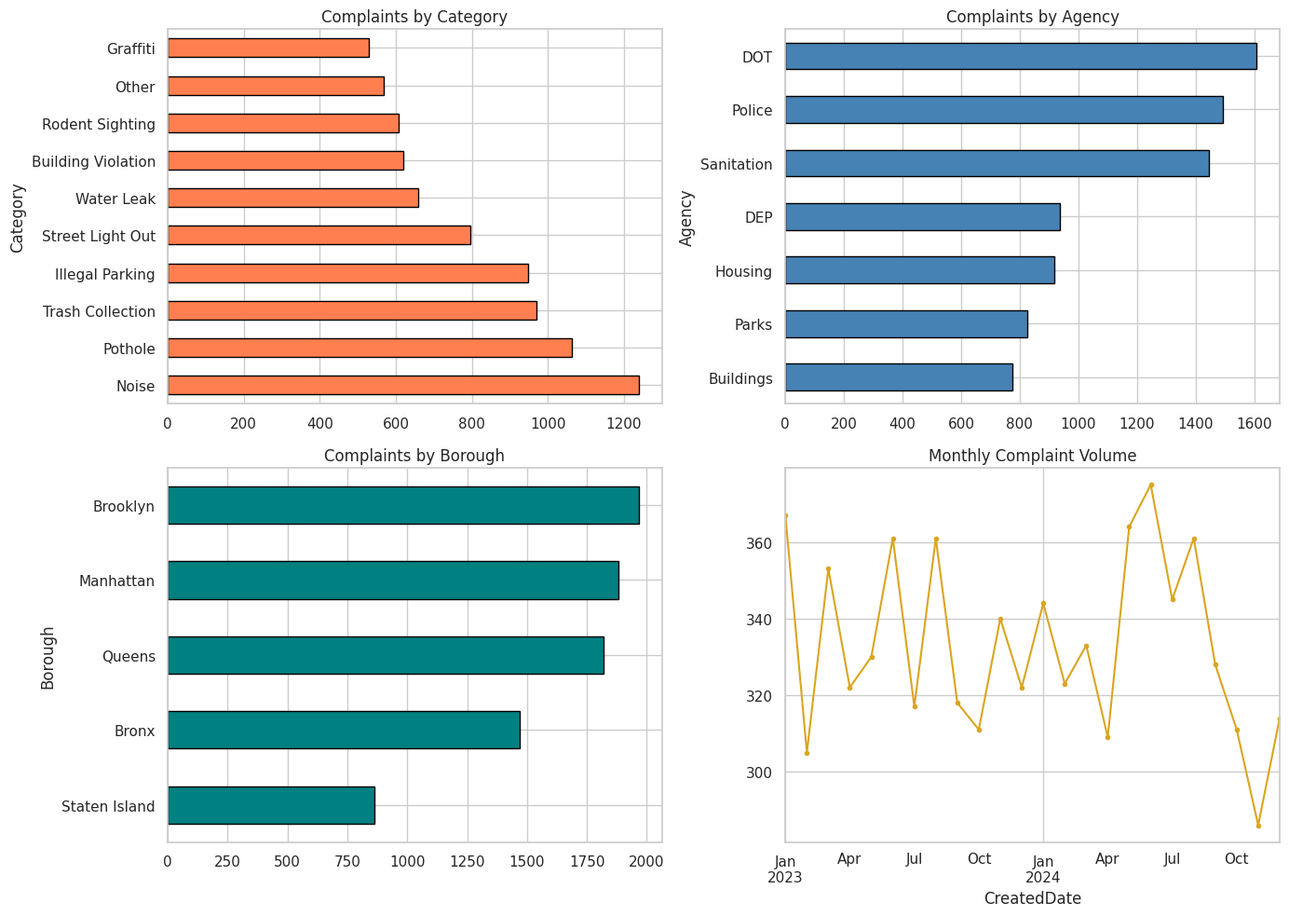
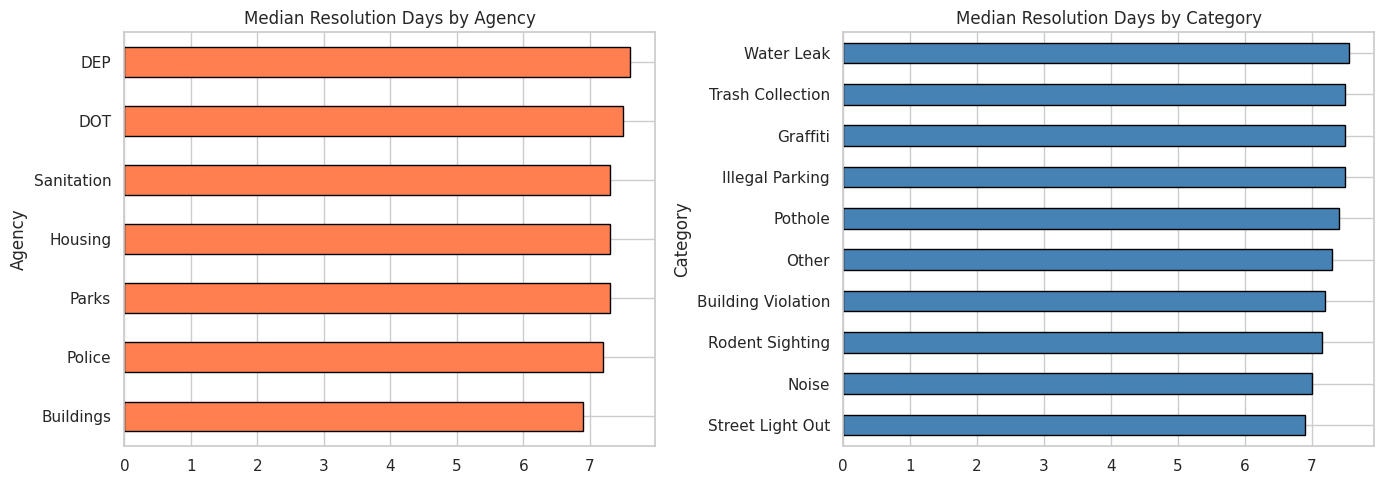
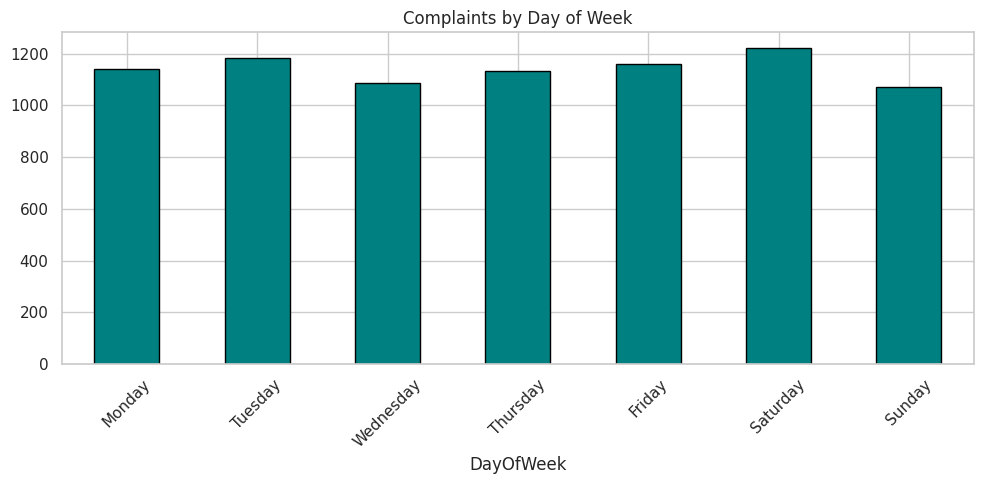

These charts were generated, in order, by the following Python code:
import warnings
warnings.filterwarnings('ignore')
import matplotlib
matplotlib.use('Agg')

import numpy as np
import pandas as pd
import matplotlib.pyplot as plt
import seaborn as sns
sns.set_theme(style='whitegrid', palette='Set2')
np.random.seed(42)
print('Imports OK')

import os
SAVE_DIR = os.path.dirname(os.path.abspath('__file__'))
print(f'Save dir: {SAVE_DIR}')

np.random.seed(42)
n = 8000
categories = np.random.choice(['Noise', 'Pothole', 'Illegal Parking', 'Street Light Out', 'Trash Collection',
                                 'Water Leak', 'Graffiti', 'Building Violation', 'Rodent Sighting', 'Other'],
                                n, p=[0.15, 0.13, 0.12, 0.10, 0.12, 0.08, 0.07, 0.08, 0.08, 0.07])
agencies = np.random.choice(['DOT', 'Sanitation', 'Police', 'Housing', 'DEP', 'Parks', 'Buildings'],
                              n, p=[0.20, 0.18, 0.18, 0.12, 0.12, 0.10, 0.10])
boroughs = np.random.choice(['Manhattan', 'Brooklyn', 'Queens', 'Bronx', 'Staten Island'],
                              n, p=[0.25, 0.25, 0.22, 0.18, 0.10])
created = pd.Timestamp('2023-01-01') + pd.to_timedelta(np.random.randint(0, 730, n), unit='D')
resolution_days = np.clip(np.random.lognormal(2.0, 0.9, n), 0.1, 180).round(1)
status = np.where(resolution_days < 30, 'Closed',
         np.where(resolution_days < 90, np.random.choice(['Closed', 'In Progress'], n), 'Open'))
priority = np.random.choice(['Low', 'Medium', 'High', 'Emergency'], n, p=[0.30, 0.35, 0.25, 0.10])

df = pd.DataFrame({
    'ComplaintID': [f'C{i:06d}' for i in range(n)],
    'Category': categories, 'Agency': agencies, 'Borough': boroughs,
    'CreatedDate': created, 'ResolutionDays': resolution_days,
    'Status': status, 'Priority': priority,
})
df['Month'] = df['CreatedDate'].dt.to_period('M')
df['DayOfWeek'] = df['CreatedDate'].dt.day_name()
df['Year'] = df['CreatedDate'].dt.year

print(f'Dataset: {df.shape}')
print(f'Date range: {df["CreatedDate"].min().date()} to {df["CreatedDate"].max().date()}')
df.head()

print(f'Missing values: {df.isnull().sum().sum()}')
print(f'\nCategory distribution:\n{df["Category"].value_counts()}')
print(f'\nStatus distribution: {df["Status"].value_counts().to_dict()}')

fig, axes = plt.subplots(2, 2, figsize=(14, 10))
df['Category'].value_counts().plot.barh(ax=axes[0,0], edgecolor='black', color='coral')
axes[0,0].set_title('Complaints by Category')
df.groupby('Agency')['ComplaintID'].count().sort_values().plot.barh(ax=axes[0,1], edgecolor='black', color='steelblue')
axes[0,1].set_title('Complaints by Agency')
df.groupby('Borough')['ComplaintID'].count().sort_values().plot.barh(ax=axes[1,0], edgecolor='black', color='teal')
axes[1,0].set_title('Complaints by Borough')
monthly = df.groupby(df['CreatedDate'].dt.to_period('M'))['ComplaintID'].count()
monthly.index = monthly.index.to_timestamp()
monthly.plot(ax=axes[1,1], marker='.', color='goldenrod')
axes[1,1].set_title('Monthly Complaint Volume')
plt.tight_layout()
plt.savefig(os.path.join(SAVE_DIR, 'eda_overview.png'), dpi=100, bbox_inches='tight')
plt.show()

fig, axes = plt.subplots(1, 2, figsize=(14, 5))
agency_res = df.groupby('Agency')['ResolutionDays'].median().sort_values()
agency_res.plot.barh(ax=axes[0], edgecolor='black', color='coral')
axes[0].set_title('Median Resolution Days by Agency')
cat_res = df.groupby('Category')['ResolutionDays'].median().sort_values()
cat_res.plot.barh(ax=axes[1], edgecolor='black', color='steelblue')
axes[1].set_title('Median Resolution Days by Category')
plt.tight_layout()
plt.savefig(os.path.join(SAVE_DIR, 'resolution_time.png'), dpi=100, bbox_inches='tight')
plt.show()

print('Resolution time stats by Agency:')
print(df.groupby('Agency')['ResolutionDays'].agg(['median','mean','std','count']).round(1).sort_values('median', ascending=False))

priority_stats = df.groupby('Priority').agg(
    complaints=('ComplaintID', 'count'),
    median_resolution=('ResolutionDays', 'median'),
    pct_open=('Status', lambda x: (x == 'Open').mean()),
).round(3)
print('Priority Analysis:')
print(priority_stats)

backlog = df[df['Status'] != 'Closed']
print(f'\nOpen/In-Progress backlog: {len(backlog)} ({len(backlog)/len(df):.1%})')
print(f'Backlog by Agency:\n{backlog["Agency"].value_counts()}')

dow_order = ['Monday','Tuesday','Wednesday','Thursday','Friday','Saturday','Sunday']
fig, ax = plt.subplots(figsize=(10, 5))
df.groupby('DayOfWeek')['ComplaintID'].count().reindex(dow_order).plot.bar(ax=ax, edgecolor='black', color='teal')
ax.set_title('Complaints by Day of Week')
ax.tick_params(axis='x', rotation=45)
plt.tight_layout()
plt.savefig(os.path.join(SAVE_DIR, 'day_of_week.png'), dpi=100, bbox_inches='tight')
plt.show()
